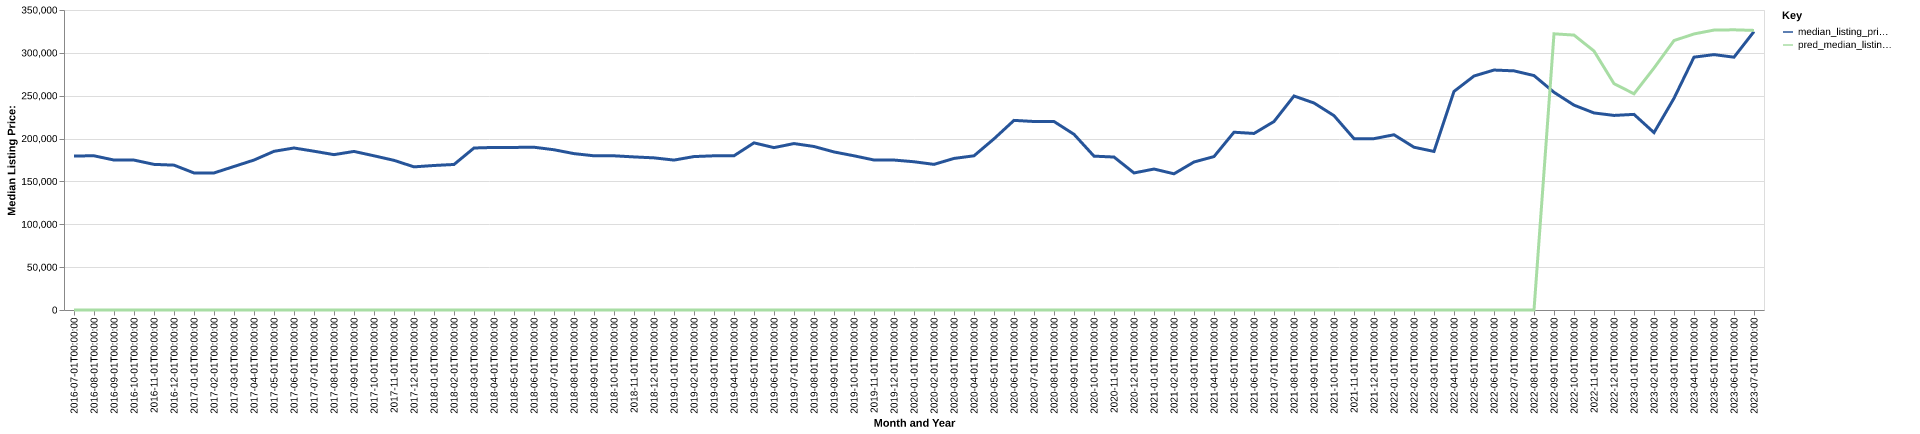

The data file committed next to this chart (first rows):
date, time_idx, median_listing_price, thirty_year_interest_rate_five, month, county_name, active_listing_count, median_days_on_market, pred_median_listing_price, month_year
2016-07-01, 0, 179700, 3.72, 7, Grand Rapids, MN, 727.0, 82.0, 0, Jul-2016
2016-08-01, 1, 179900, 3.73, 8, Grand Rapids, MN, 701.0, 98.0, 0, Aug-2016
2016-09-01, 2, 174950, 3.66, 9, Grand Rapids, MN, 673.0, 108.0, 0, Sep-2016
2016-10-01, 3, 174900, 3.64, 10, Grand Rapids, MN, 601.0, 119.0, 0, Oct-2016
2016-11-01, 4, 169900, 3.66, 11, Grand Rapids, MN, 507.0, 126.0, 0, Nov-2016
2016-12-01, 5, 169000, 3.48, 12, Grand Rapids, MN, 437.0, 136.0, 0, Dec-2016
2017-01-01, 6, 159900, 3.45, 1, Grand Rapids, MN, 388.0, 142.0, 0, Jan-2017
2017-02-01, 7, 159900, 3.5, 2, Grand Rapids, MN, 396.0, 149.0, 0, Feb-2017
2017-03-01, 8, 167425, 3.52, 3, Grand Rapids, MN, 450.0, 110.0, 0, Mar-2017
2017-04-01, 9, 174950, 4.03, 4, Grand Rapids, MN, 525.0, 61.0, 0, Apr-2017
2017-05-01, 10, 185125, 4.32, 5, Grand Rapids, MN, 577.0, 65.0, 0, May-2017
2017-06-01, 11, 189000, 4.2, 6, Grand Rapids, MN, 619.0, 71.0, 0, Jun-2017
2017-07-01, 12, 185250, 4.19, 7, Grand Rapids, MN, 614.0, 74.0, 0, Jul-2017
2017-08-01, 13, 181250, 4.3, 8, Grand Rapids, MN, 613.0, 86.0, 0, Aug-2017
2017-09-01, 14, 185000, 4.1, 9, Grand Rapids, MN, 575.0, 98.0, 0, Sep-2017
2017-10-01, 15, 179900, 4.05, 10, Grand Rapids, MN, 546.0, 112.0, 0, Oct-2017
2017-11-01, 16, 174600, 3.94, 11, Grand Rapids, MN, 469.0, 115.0, 0, Nov-2017
2017-12-01, 17, 167000, 4.03, 12, Grand Rapids, MN, 390.0, 134.0, 0, Dec-2017
2018-01-01, 18, 168600, 3.93, 1, Grand Rapids, MN, 325.0, 150.0, 0, Jan-2018
2018-02-01, 19, 169775, 3.83, 2, Grand Rapids, MN, 327.0, 156.0, 0, Feb-2018
2018-03-01, 20, 189000, 3.94, 3, Grand Rapids, MN, 370.0, 139.0, 0, Mar-2018
2018-04-01, 21, 189675, 3.95, 4, Grand Rapids, MN, 430.0, 69.0, 0, Apr-2018
2018-05-01, 22, 189675, 3.99, 5, Grand Rapids, MN, 475.0, 66.0, 0, May-2018
2018-06-01, 23, 189900, 4.15, 6, Grand Rapids, MN, 533.0, 64.0, 0, Jun-2018
2018-07-01, 24, 186950, 4.4, 7, Grand Rapids, MN, 544.0, 69.0, 0, Jul-2018
2018-08-01, 25, 182450, 4.46, 8, Grand Rapids, MN, 537.0, 78.0, 0, Aug-2018
2018-09-01, 26, 179900, 4.58, 9, Grand Rapids, MN, 517.0, 88.0, 0, Sep-2018
2018-10-01, 27, 179900, 4.66, 10, Grand Rapids, MN, 465.0, 98.0, 0, Oct-2018
2018-11-01, 28, 178600, 4.62, 11, Grand Rapids, MN, 398.0, 104.0, 0, Nov-2018
2018-12-01, 29, 177500, 4.54, 12, Grand Rapids, MN, 333.0, 123.0, 0, Dec-2018
2019-01-01, 30, 174900, 4.6, 1, Grand Rapids, MN, 306.0, 138.0, 0, Jan-2019
2019-02-01, 31, 179000, 4.72, 2, Grand Rapids, MN, 320.0, 145.0, 0, Feb-2019
2019-03-01, 32, 179900, 4.9, 3, Grand Rapids, MN, 348.0, 117.0, 0, Mar-2019
2019-04-01, 33, 179950, 4.94, 4, Grand Rapids, MN, 380.0, 80.0, 0, Apr-2019
2019-05-01, 34, 195000, 4.75, 5, Grand Rapids, MN, 423.0, 62.0, 0, May-2019
2019-06-01, 35, 189450, 4.51, 6, Grand Rapids, MN, 490.0, 56.0, 0, Jun-2019
2019-07-01, 36, 194175, 4.41, 7, Grand Rapids, MN, 500.0, 61.0, 0, Jul-2019
2019-08-01, 37, 190759, 4.41, 8, Grand Rapids, MN, 469.0, 76.0, 0, Aug-2019
2019-09-01, 38, 184398, 4.2, 9, Grand Rapids, MN, 424.0, 90.0, 0, Sep-2019
2019-10-01, 39, 179900, 4.14, 10, Grand Rapids, MN, 386.0, 99.0, 0, Oct-2019
2019-11-01, 40, 175000, 3.84, 11, Grand Rapids, MN, 336.0, 115.0, 0, Nov-2019
2019-12-01, 41, 174950, 3.81, 12, Grand Rapids, MN, 270.0, 135.0, 0, Dec-2019
2020-01-01, 42, 172950, 3.75, 1, Grand Rapids, MN, 233.0, 149.0, 0, Jan-2020
2020-02-01, 43, 169900, 3.73, 2, Grand Rapids, MN, 218.0, 155.0, 0, Feb-2020
2020-03-01, 44, 176825, 3.78, 3, Grand Rapids, MN, 220.0, 134.0, 0, Mar-2020
2020-04-01, 45, 179900, 3.75, 4, Grand Rapids, MN, 222.0, 81.0, 0, Apr-2020
2020-05-01, 46, 199700, 3.74, 5, Grand Rapids, MN, 235.0, 69.0, 0, May-2020
2020-06-01, 47, 221225, 3.72, 6, Grand Rapids, MN, 244.0, 58.0, 0, Jun-2020
2020-07-01, 48, 219925, 3.49, 7, Grand Rapids, MN, 252.0, 52.0, 0, Jul-2020
2020-08-01, 49, 219900, 3.65, 8, Grand Rapids, MN, 235.0, 54.0, 0, Aug-2020
2020-09-01, 50, 204975, 3.33, 9, Grand Rapids, MN, 201.0, 66.0, 0, Sep-2020
2020-10-01, 51, 179500, 3.28, 10, Grand Rapids, MN, 174.0, 74.0, 0, Oct-2020
2020-11-01, 52, 178450, 3.21, 11, Grand Rapids, MN, 129.0, 75.0, 0, Nov-2020
2020-12-01, 53, 159900, 3.07, 12, Grand Rapids, MN, 104.0, 75.0, 0, Dec-2020
2021-01-01, 54, 164450, 2.99, 1, Grand Rapids, MN, 76.0, 87.0, 0, Jan-2021
2021-02-01, 55, 158900, 2.93, 2, Grand Rapids, MN, 69.0, 104.0, 0, Feb-2021
2021-03-01, 56, 172667, 2.88, 3, Grand Rapids, MN, 82.0, 55.0, 0, Mar-2021
2021-04-01, 57, 179000, 2.84, 4, Grand Rapids, MN, 82.0, 31.0, 0, Apr-2021
2021-05-01, 58, 207400, 2.71, 5, Grand Rapids, MN, 103.0, 30.0, 0, May-2021
2021-06-01, 59, 205975, 2.79, 6, Grand Rapids, MN, 139.0, 29.0, 0, Jun-2021
... 25 more rows
